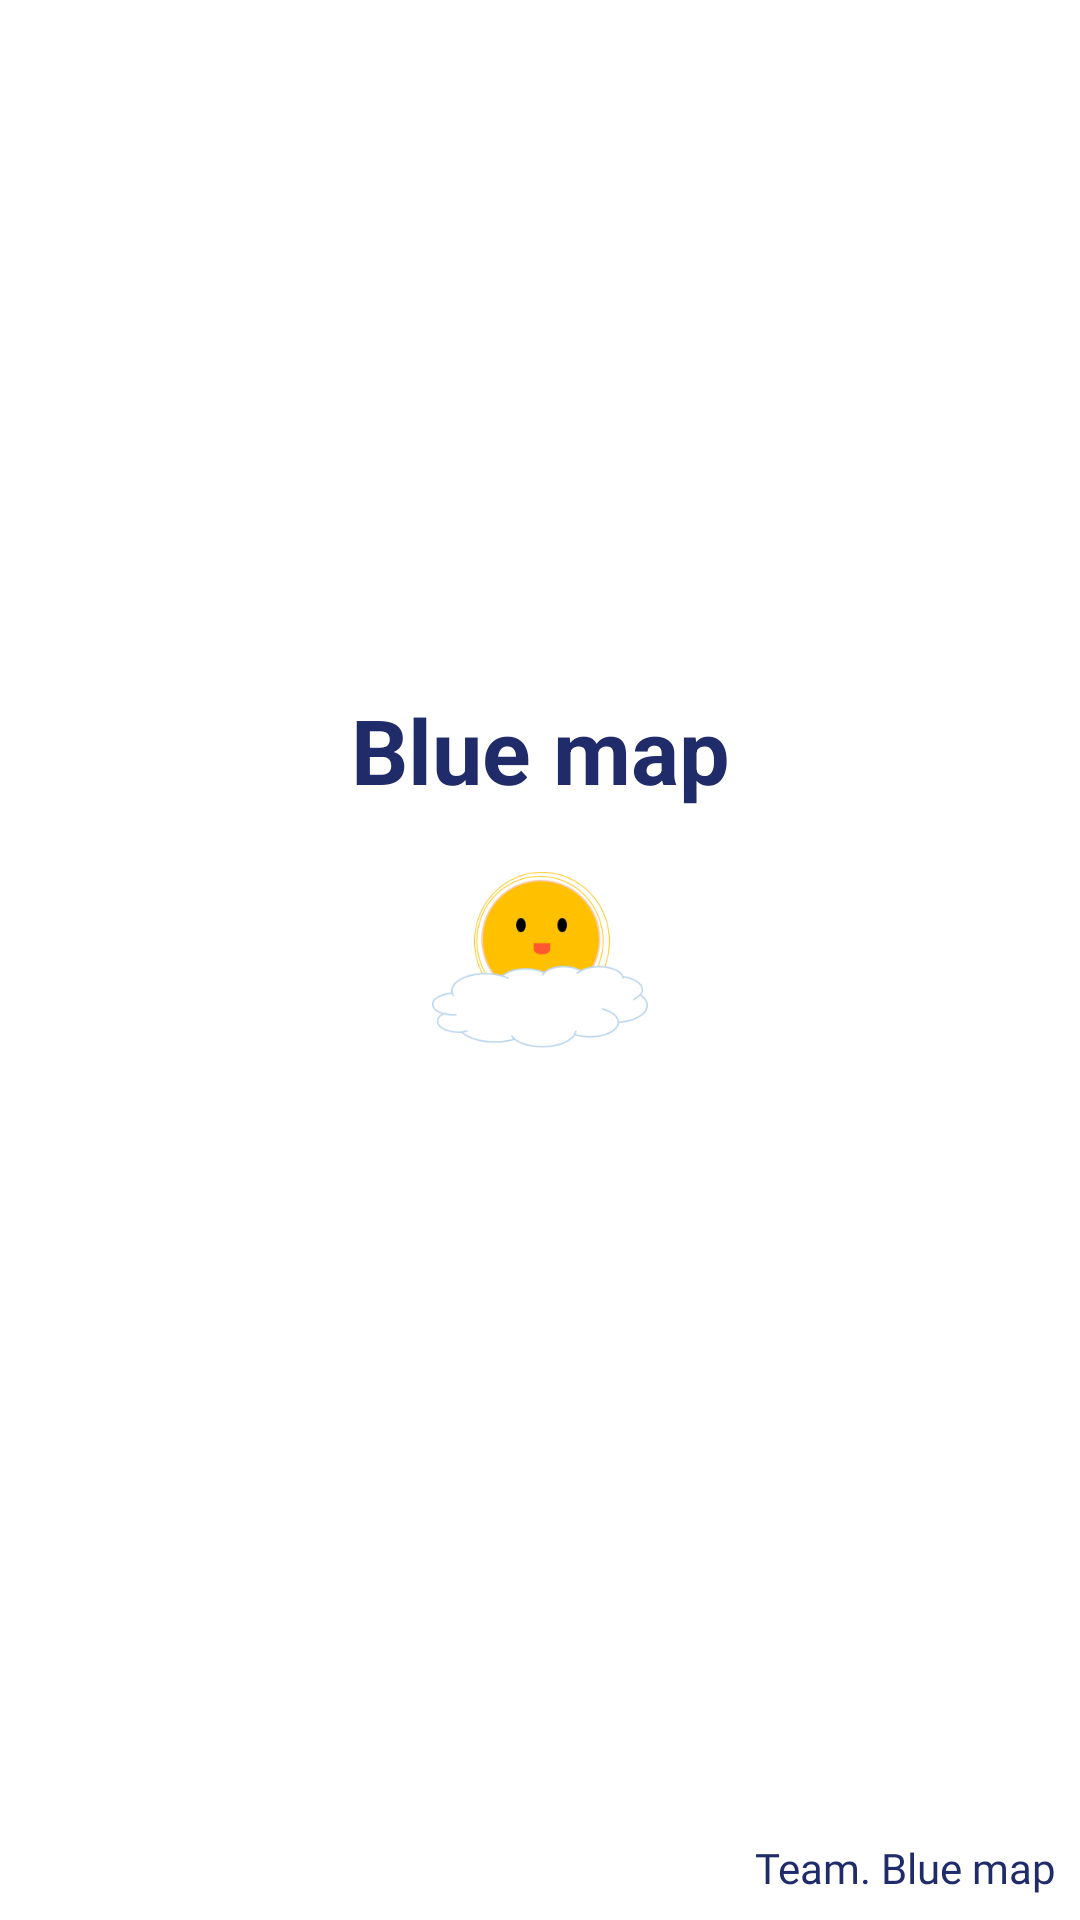

Produce the Android XML layout that renders to this screen, including the resource entries it uses.
<!-- AndroidManifest.xml: application theme Theme.OvercomeBlue -->
<!-- res/layout/activity_splash.xml -->
<?xml version="1.0" encoding="utf-8"?>
<androidx.constraintlayout.widget.ConstraintLayout xmlns:android="http://schemas.android.com/apk/res/android"
    xmlns:app="http://schemas.android.com/apk/res-auto"
    xmlns:tools="http://schemas.android.com/tools"
    android:layout_width="match_parent"
    android:layout_height="match_parent"
    tools:context=".ui.splash.SplashActivity">

    <TextView
        app:layout_constraintRight_toRightOf="parent"
        app:layout_constraintLeft_toLeftOf="parent"
        app:layout_constraintBottom_toTopOf="@+id/image_view"
        android:layout_width="wrap_content"
        android:layout_height="wrap_content"
        android:text="Blue map"
        android:textSize="30dp"
        android:textStyle="bold"
        android:textColor="@color/deepBlue"
        tools:layout_editor_absoluteX="209dp"
        tools:layout_editor_absoluteY="261dp" />

    <androidx.appcompat.widget.AppCompatImageView
        android:id="@+id/image_view"
        android:layout_width="100dp"
        android:layout_height="100dp"
        app:srcCompat="@drawable/logo"
        app:layout_constraintBottom_toBottomOf="parent"
        app:layout_constraintEnd_toEndOf="parent"
        app:layout_constraintStart_toStartOf="parent"
        app:layout_constraintTop_toTopOf="parent" />

    <TextView
        android:layout_width="wrap_content"
        android:layout_height="wrap_content"
        android:layout_marginRight="8dp"
        android:layout_marginBottom="8dp"
        app:layout_constraintRight_toRightOf="parent"
        app:layout_constraintBottom_toBottomOf="parent"
        android:text="Team. Blue map"
        android:fontFamily="@font/godo_m"
        android:textColor="@color/deepBlue"/>

</androidx.constraintlayout.widget.ConstraintLayout>
<!-- resources referenced by this layout -->
<resources>
  <color name="deepBlue">#202C6A</color>
  <!-- drawable logo: png bitmap (drawable, 14648 bytes) -->
  <style name="Theme.OvercomeBlue" parent="Theme.MaterialComponents.DayNight.NoActionBar">
          
          <item name="colorPrimary">@color/deepBlue</item>
          <item name="colorPrimaryVariant">@color/deepBlue</item>
          <item name="colorOnPrimary">@color/white</item>
          
          <item name="colorSecondary">@color/teal_200</item>
          <item name="colorSecondaryVariant">@color/teal_700</item>
          <item name="colorOnSecondary">@color/black</item>
          
          <item name="android:statusBarColor" tools:targetApi="l">?attr/colorPrimaryVariant</item>
          
      </style>
  <color name="white">#FFFFFFFF</color>
  <color name="teal_200">#FF03DAC5</color>
  <color name="teal_700">#FF018786</color>
  <color name="black">#FF000000</color>
</resources>
